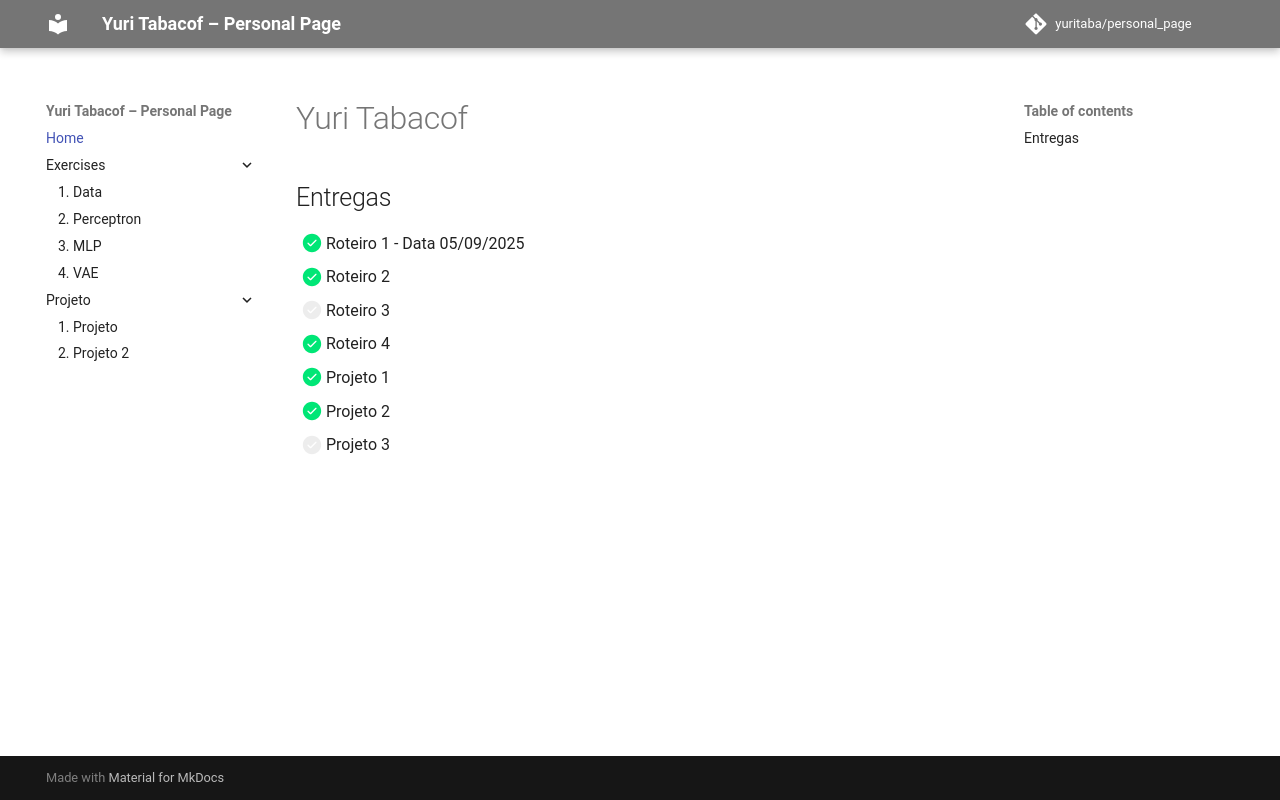

repository: yuritaba/personal_page · page: index.html · generator: mkdocs

# Yuri Tabacof


## Entregas

- [x] Roteiro 1 - Data 05/09/2025
- [x] Roteiro 2
- [ ] Roteiro 3
- [X] Roteiro 4
- [x] Projeto 1
- [x] Projeto 2
- [ ] Projeto 3
